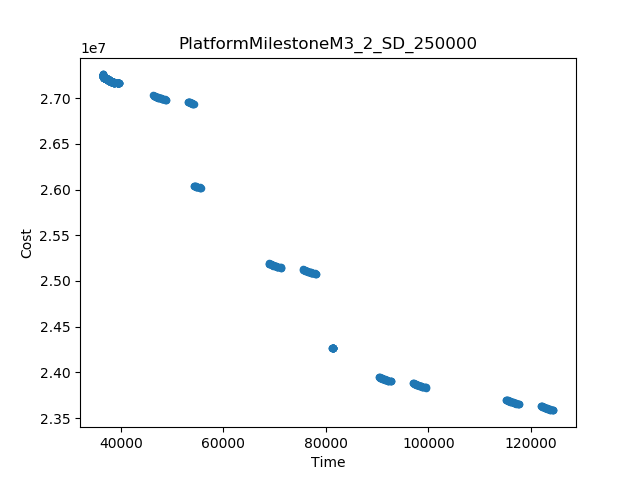

The file beside this chart, header and first rows:
Time, Cost
124413, 2.3585320214896217E7
36442, 2.7258483860554483E7
55578, 2.601758943058249E7
68835, 2.5193600227968115E7
78038, 2.507664354822955E7
81263, 2.4268071475400418E7
54261, 2.693495865934066E7
54285, 2.604085277698772E7
99533, 2.3834120214896217E7
115209, 2.3702276894634783E7
90329, 2.3951076894634783E7
81496, 2.426401354822955E7
46375, 2.7028651992673993E7
39590, 2.716049531293543E7
48854, 2.697893531293543E7
53099, 2.6961411992673993E7
121933, 2.3635036894634783E7
92809, 2.3901360214896217E7
97053, 2.3883836894634783E7
71314, 2.514388354822955E7
75559, 2.5126360227968115E7
117689, 2.3652560214896217E7
39335, 2.7166881038425628E7
38732, 2.7166932959994256E7
71101, 2.5149750214896217E7
48641, 2.69848019796021E7
55365, 2.6023456097249158E7
124199, 2.3591186881562885E7
99319, 2.3839986881562885E7
117475, 2.3658426881562885E7
77825, 2.5082510214896217E7
92595, 2.3907226881562885E7
54964, 2.602373343058249E7
48240, 2.698507931293543E7
117074, 2.3658704214896217E7
98918, 2.3840264214896217E7
123798, 2.3591464214896217E7
70700, 2.515002754822955E7
92194, 2.3907504214896217E7
77424, 2.508278754822955E7
36590, 2.723179583241595E7
36582, 2.7247805408173528E7
123096, 2.3608583561301447E7
91492, 2.3924623561301447E7
116372, 2.3675823561301447E7
98216, 2.3857383561301447E7
69997, 2.5167146894634776E7
76721, 2.509990689463478E7
47537, 2.700219865934066E7
69790, 2.5168214214896217E7
76514, 2.5100974214896217E7
98009, 2.3858450881562885E7
116165, 2.3676890881562885E7
91285, 2.3925690881562885E7
122889, 2.3609650881562885E7
47330, 2.70032659796021E7
54054, 2.69360259796021E7
46778, 2.7016254214896217E7
53502, 2.6949014214896217E7
46927, 2.7015663757379875E7
... 440 more rows
